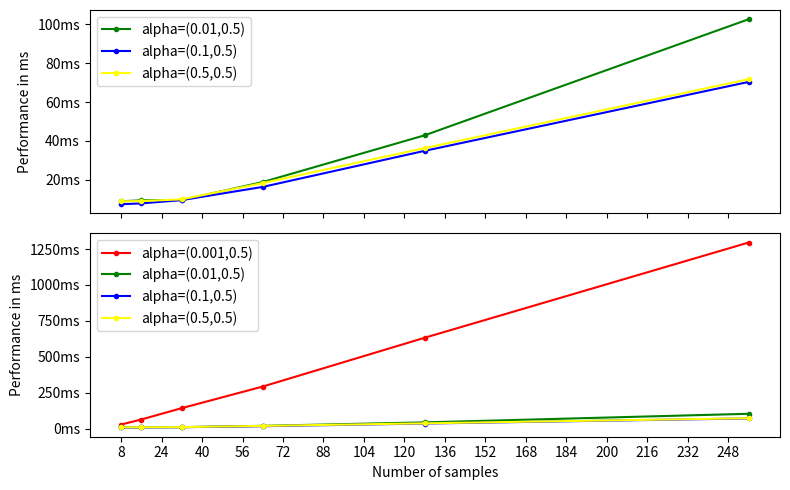

This chart was generated by the following Python code:
from matplotlib.lines import Line2D
from matplotlib.legend import Legend
Line2D._us_dashSeq    = property(lambda self: self._dash_pattern[1])
Line2D._us_dashOffset = property(lambda self: self._dash_pattern[0])
Legend._ncol = property(lambda self: self._ncols)

import numpy as np
import matplotlib.pyplot as plt
import matplotlib.ticker as ticker
#import tikzplotlib

#800x800

#top
# alpha_y = 0.5
# a: alpha_x = 0.001
# b: alpha_x = 0.01
# c: alpha_x = 0.1
# d = alpha_x = 0.5

#bottom: alpha_x = alpha_y = 0.001

samples = np.array([
    8,16,32,64,128,256
])
rendertime_a = np.array([
    27.8, 62.9, 142.1, 292.4, 632.2, 1295.1
])
rendertime_b = np.array([
    8.9, 9.4, 9.5, 18.8, 42.9, 102.7
])
rendertime_c = np.array([
    7.4, 7.8, 9.5, 16.3, 34.9, 70.4
])
rendertime_d = np.array([
    8.9, 9.0, 9.9, 18.3, 36.3, 71.8
])

fig, (ax1,ax2) = plt.subplots(2, figsize=(8, 5), sharex=True)
ax2.set_xlabel("Number of samples")
ax1.set_ylabel("Performance in ms")
ax1.yaxis.set_units("ms")
ax1.yaxis.set_major_formatter(ticker.FormatStrFormatter('%dms'))
ax2.set_ylabel("Performance in ms")
ax2.yaxis.set_units("ms")
ax2.yaxis.set_major_formatter(ticker.FormatStrFormatter('%dms'))
ax1.plot(samples, rendertime_b, color='green', marker='.', label="alpha=(0.01,0.5)")
ax1.plot(samples, rendertime_c, color='blue', marker='.', label="alpha=(0.1,0.5)")
ax1.plot(samples, rendertime_d, color='yellow', marker='.', label="alpha=(0.5,0.5)")
ax2.plot(samples, rendertime_a, color='red', marker='.', label="alpha=(0.001,0.5)")
ax2.plot(samples, rendertime_b, color='green', marker='.', label="alpha=(0.01,0.5)")
ax2.plot(samples, rendertime_c, color='blue', marker='.', label="alpha=(0.1,0.5)")
ax2.plot(samples, rendertime_d, color='yellow', marker='.', label="alpha=(0.5,0.5)")
ax1.legend()
ax2.legend()
plt.xticks(np.arange(8, 256, step=16))

fig.tight_layout()
#tikzplotlib.clean_figure(fig)
#tikzplotlib.save("performance_plot.tikz")

plt.show()
